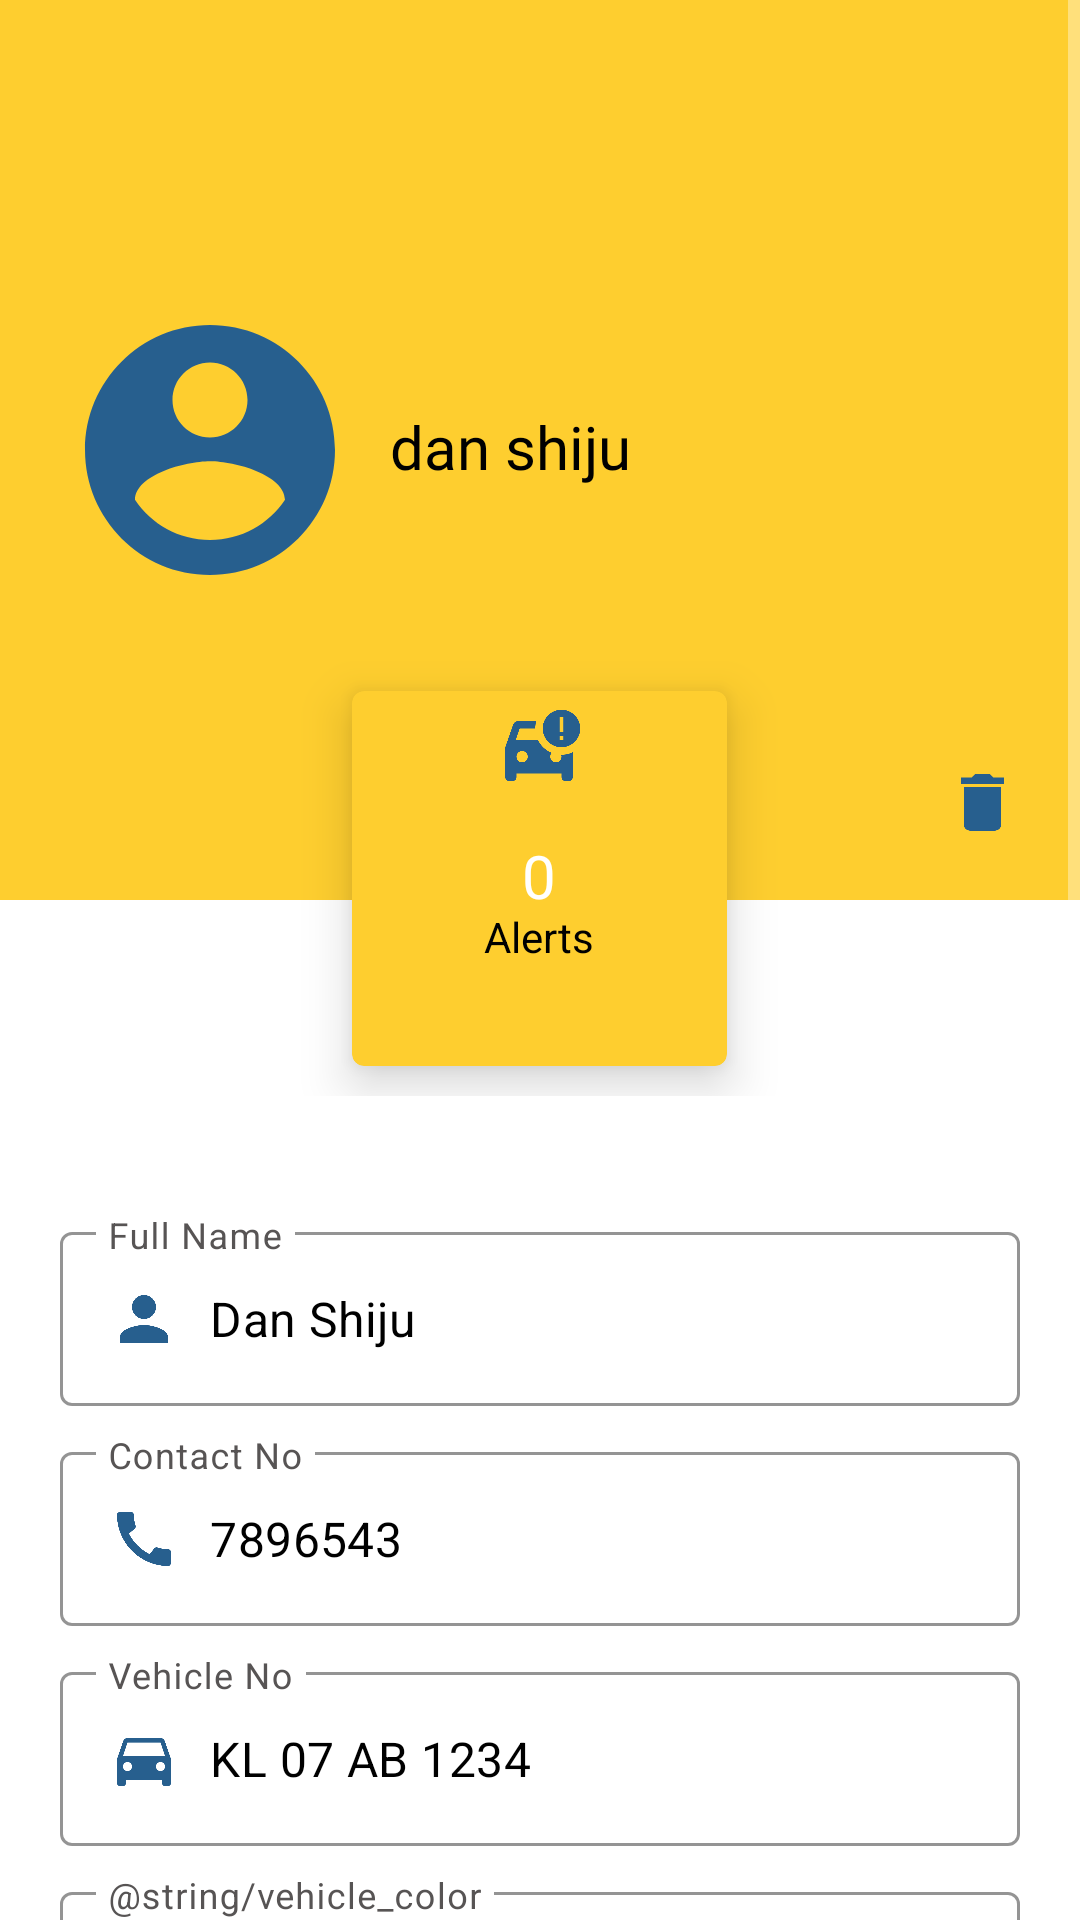

This screen was rendered from an Android layout file. Write that file and the resources it references.
<!-- AndroidManifest.xml: application theme Theme.VPA -->
<!-- res/layout/activity_owner_profile.xml -->
<?xml version="1.0" encoding="utf-8"?>
<ScrollView xmlns:android="http://schemas.android.com/apk/res/android"
    xmlns:app="http://schemas.android.com/apk/res-auto"
    xmlns:tools="http://schemas.android.com/tools"
    android:layout_width="match_parent"
    android:layout_height="match_parent"
    android:background="@color/white"
    tools:context=".OwnerProfile">

    <LinearLayout
        android:layout_width="match_parent"
        android:layout_height="wrap_content"
        android:orientation="vertical">

        <RelativeLayout
            android:layout_width="match_parent"
            android:layout_height="300dp"
            android:background="@color/primary_yellow"
            android:padding="20dp">

            <ImageView
                android:id="@+id/profile_image"
                android:layout_width="100dp"
                android:layout_height="100dp"
                android:layout_centerVertical="true"
                android:src="@drawable/profile_icon"
                android:contentDescription="@string/contentDescription_profilelogo"/>

            <TextView
                android:id="@+id/fullname_field"
                android:layout_width="wrap_content"
                android:layout_height="wrap_content"
                android:layout_centerVertical="true"
                android:layout_marginLeft="10dp"
                android:layout_toRightOf="@+id/profile_image"
                android:fontFamily="@font/bungee"
                android:includeFontPadding="false"
                android:text="dan shiju"
                android:textColor="#000"
                android:textSize="20sp" />

            <ImageView
                android:id="@+id/button_delete"
                android:layout_width="25dp"
                android:layout_height="25dp"
                android:backgroundTint="@color/button_yellow"
                android:src="@drawable/delete"
                android:drawablePadding="8dp"
                android:clickable="true"
                android:layout_alignParentRight="true"
                android:layout_alignParentBottom="true"/>
        </RelativeLayout>

        <LinearLayout
            android:layout_width="match_parent"
            android:layout_height="wrap_content"
            android:layout_marginTop="-100dp"
            android:gravity="center"
            android:padding="20dp">

            <com.google.android.material.card.MaterialCardView
                android:layout_width="125dp"
                android:layout_height="125dp"
                android:layout_margin="10dp"
                app:cardBackgroundColor="#FECE2F"
                app:cardElevation="10dp">

                <RelativeLayout
                    android:layout_width="match_parent"
                    android:layout_height="match_parent"
                    android:padding="5dp">

                    <ImageView
                        android:layout_width="30dp"
                        android:layout_height="30dp"
                        android:layout_centerHorizontal="true"
                        android:src="@drawable/alert"
                        android:contentDescription="@string/contentDescription_alertlogo"/>

                    <TextView
                        android:id="@+id/alert_label"
                        android:layout_width="wrap_content"
                        android:layout_height="wrap_content"
                        android:layout_centerInParent="true"
                        android:fontFamily="@font/bungee"
                        android:includeFontPadding="false"
                        android:text="0"
                        android:textColor="@color/white"
                        android:textSize="20sp" />

                    <TextView
                        android:id="@+id/alert_desc"
                        android:layout_width="wrap_content"
                        android:layout_height="wrap_content"
                        android:layout_below="@+id/alert_label"
                        android:layout_centerHorizontal="true"
                        android:includeFontPadding="false"
                        android:text="@string/alerts"
                        android:textSize="14sp" />


                </RelativeLayout>
            </com.google.android.material.card.MaterialCardView>

        </LinearLayout>

        <LinearLayout
            android:layout_width="match_parent"
            android:layout_height="wrap_content"
            android:orientation="vertical"
            android:padding="20dp">

            <com.google.android.material.textfield.TextInputLayout
                android:id="@+id/fullname_profile"
                style="@style/Widget.MaterialComponents.TextInputLayout.OutlinedBox"
                android:layout_width="match_parent"
                android:layout_height="wrap_content"
                android:layout_marginBottom="10dp"
                android:hint="@string/full_name"
                android:textColorHint="@color/davy_grey"
                app:boxStrokeColor="@color/black">

                <com.google.android.material.textfield.TextInputEditText
                    android:layout_width="match_parent"
                    android:layout_height="wrap_content"
                    android:drawableLeft="@drawable/profile_box"
                    android:drawablePadding="10dp"
                    android:text="Dan Shiju"
                    android:textColor="@color/black"
                    android:focusable="false"
                    android:clickable="false"
                    android:inputType="none"
                    android:textIsSelectable="false"
                    android:longClickable="false"/>

            </com.google.android.material.textfield.TextInputLayout>

            <com.google.android.material.textfield.TextInputLayout
                android:id="@+id/contactNo_profile"
                style="@style/Widget.MaterialComponents.TextInputLayout.OutlinedBox"
                android:layout_width="match_parent"
                android:layout_height="wrap_content"
                android:layout_marginBottom="10dp"
                android:hint="@string/contact_no"
                android:textColorHint="@color/davy_grey"
                app:boxStrokeColor="@color/black">

                <com.google.android.material.textfield.TextInputEditText
                    android:layout_width="match_parent"
                    android:layout_height="wrap_content"
                    android:drawableLeft="@drawable/call_box"
                    android:drawablePadding="10dp"
                    android:text="7896543"
                    android:textColor="@color/black"
                    android:focusable="false"
                    android:clickable="false"
                    android:inputType="none"
                    android:textIsSelectable="false"
                    android:longClickable="false"/>

            </com.google.android.material.textfield.TextInputLayout>

            <com.google.android.material.textfield.TextInputLayout
                android:id="@+id/vehNo_profile"
                style="@style/Widget.MaterialComponents.TextInputLayout.OutlinedBox"
                android:layout_width="match_parent"
                android:layout_height="wrap_content"
                android:layout_marginBottom="10dp"
                android:hint="@string/vehicle_no"
                android:textColorHint="@color/davy_grey"
                app:boxStrokeColor="@color/black">

                <com.google.android.material.textfield.TextInputEditText
                    android:layout_width="match_parent"
                    android:layout_height="wrap_content"
                    android:drawableLeft="@drawable/car_box"
                    android:drawablePadding="10dp"
                    android:text="KL 07 AB 1234"
                    android:textColor="@color/black"
                    android:focusable="false"
                    android:clickable="false"
                    android:inputType="none"
                    android:textIsSelectable="false"
                    android:longClickable="false"/>

            </com.google.android.material.textfield.TextInputLayout>

            <com.google.android.material.textfield.TextInputLayout
                android:id="@+id/vehColor_profile"
                style="@style/Widget.MaterialComponents.TextInputLayout.OutlinedBox"
                android:layout_width="match_parent"
                android:layout_height="wrap_content"
                android:layout_marginBottom="10dp"
                android:hint="@string/vehicle_color"
                android:textColorHint="@color/davy_grey"
                app:boxStrokeColor="@color/black">

                <com.google.android.material.textfield.TextInputEditText
                    android:layout_width="match_parent"
                    android:layout_height="wrap_content"
                    android:drawableLeft="@drawable/color_box"
                    android:drawablePadding="10dp"
                    android:text="Red"
                    android:textColor="@color/black"
                    android:focusable="false"
                    android:clickable="false"
                    android:inputType="none"
                    android:textIsSelectable="false"
                    android:longClickable="false"/>

            </com.google.android.material.textfield.TextInputLayout>

        </LinearLayout>

    </LinearLayout>

</ScrollView>
<!-- resources referenced by this layout -->
<resources>
  <color name="black">#FF000000</color>
  <color name="button_yellow">#EDBC19</color>
  <color name="davy_grey">#575454</color>
  <color name="primary_yellow">#FECE2F</color>
  <color name="white">#FFFFFFFF</color>
  <!-- drawable call_box (drawable) -->
  <vector android:height="24dp" android:tint="#275F8E"
      android:viewportHeight="24" android:viewportWidth="24"
      android:width="24dp" xmlns:android="http://schemas.android.com/apk/res/android">
      <path android:fillColor="@android:color/white" android:pathData="M20.01,15.38c-1.23,0 -2.42,-0.2 -3.53,-0.56 -0.35,-0.12 -0.74,-0.03 -1.01,0.24l-1.57,1.97c-2.83,-1.35 -5.48,-3.9 -6.89,-6.83l1.95,-1.66c0.27,-0.28 0.35,-0.67 0.24,-1.02 -0.37,-1.11 -0.56,-2.3 -0.56,-3.53 0,-0.54 -0.45,-0.99 -0.99,-0.99H4.19C3.65,3 3,3.24 3,3.99 3,13.28 10.73,21 20.01,21c0.71,0 0.99,-0.63 0.99,-1.18v-3.45c0,-0.54 -0.45,-0.99 -0.99,-0.99z"/>
  </vector>
  <!-- drawable delete (drawable) -->
  <vector android:height="24dp" android:tint="#275F8E"
      android:viewportHeight="24" android:viewportWidth="24"
      android:width="24dp" xmlns:android="http://schemas.android.com/apk/res/android">
      <path android:fillColor="@android:color/white" android:pathData="M6,19c0,1.1 0.9,2 2,2h8c1.1,0 2,-0.9 2,-2V7H6v12zM19,4h-3.5l-1,-1h-5l-1,1H5v2h14V4z"/>
  </vector>
  <!-- drawable profile_box (drawable) -->
  <vector android:height="24dp" android:tint="#275F8E"
      android:viewportHeight="24" android:viewportWidth="24"
      android:width="24dp" xmlns:android="http://schemas.android.com/apk/res/android">
      <path android:fillColor="@android:color/white" android:pathData="M12,12c2.21,0 4,-1.79 4,-4s-1.79,-4 -4,-4 -4,1.79 -4,4 1.79,4 4,4zM12,14c-2.67,0 -8,1.34 -8,4v2h16v-2c0,-2.66 -5.33,-4 -8,-4z"/>
  </vector>
  <!-- drawable profile_icon (drawable) -->
  <vector android:height="24dp" android:tint="#275F8E"
      android:viewportHeight="24" android:viewportWidth="24"
      android:width="24dp" xmlns:android="http://schemas.android.com/apk/res/android">
      <path android:fillColor="@android:color/white" android:pathData="M12,2C6.48,2 2,6.48 2,12s4.48,10 10,10 10,-4.48 10,-10S17.52,2 12,2zM12,5c1.66,0 3,1.34 3,3s-1.34,3 -3,3 -3,-1.34 -3,-3 1.34,-3 3,-3zM12,19.2c-2.5,0 -4.71,-1.28 -6,-3.22 0.03,-1.99 4,-3.08 6,-3.08 1.99,0 5.97,1.09 6,3.08 -1.29,1.94 -3.5,3.22 -6,3.22z"/>
  </vector>
  <string name="alerts">Alerts</string>
  <string name="contact_no">Contact No</string>
  <string name="contentDescription_alertlogo">alert_logo</string>
  <string name="contentDescription_profilelogo">profile_logo</string>
  <string name="full_name">Full Name</string>
  <string name="vehicle_color">Vehicle Color</string>
  <string name="vehicle_no">Vehicle No</string>
  <style name="Theme.VPA" parent="Theme.MaterialComponents.NoActionBar">
          
          <item name="colorPrimary">@color/davy_grey</item>
          <item name="colorPrimaryVariant">@color/purple_700</item>
          <item name="colorOnPrimary">@color/white</item>
          
          <item name="colorSecondary">@color/white</item>
          <item name="colorSecondaryVariant">@color/teal_700</item>
          <item name="colorOnSecondary">@color/black</item>
          
          <item name="android:statusBarColor">#ECEA59</item>
          
          <item name="android:windowContentTransitions">true</item>
          //Text
          <item name="android:textColor">@color/black</item>
      </style>
  <color name="purple_700">#FF3700B3</color>
  <color name="teal_700">#FF018786</color>
</resources>
